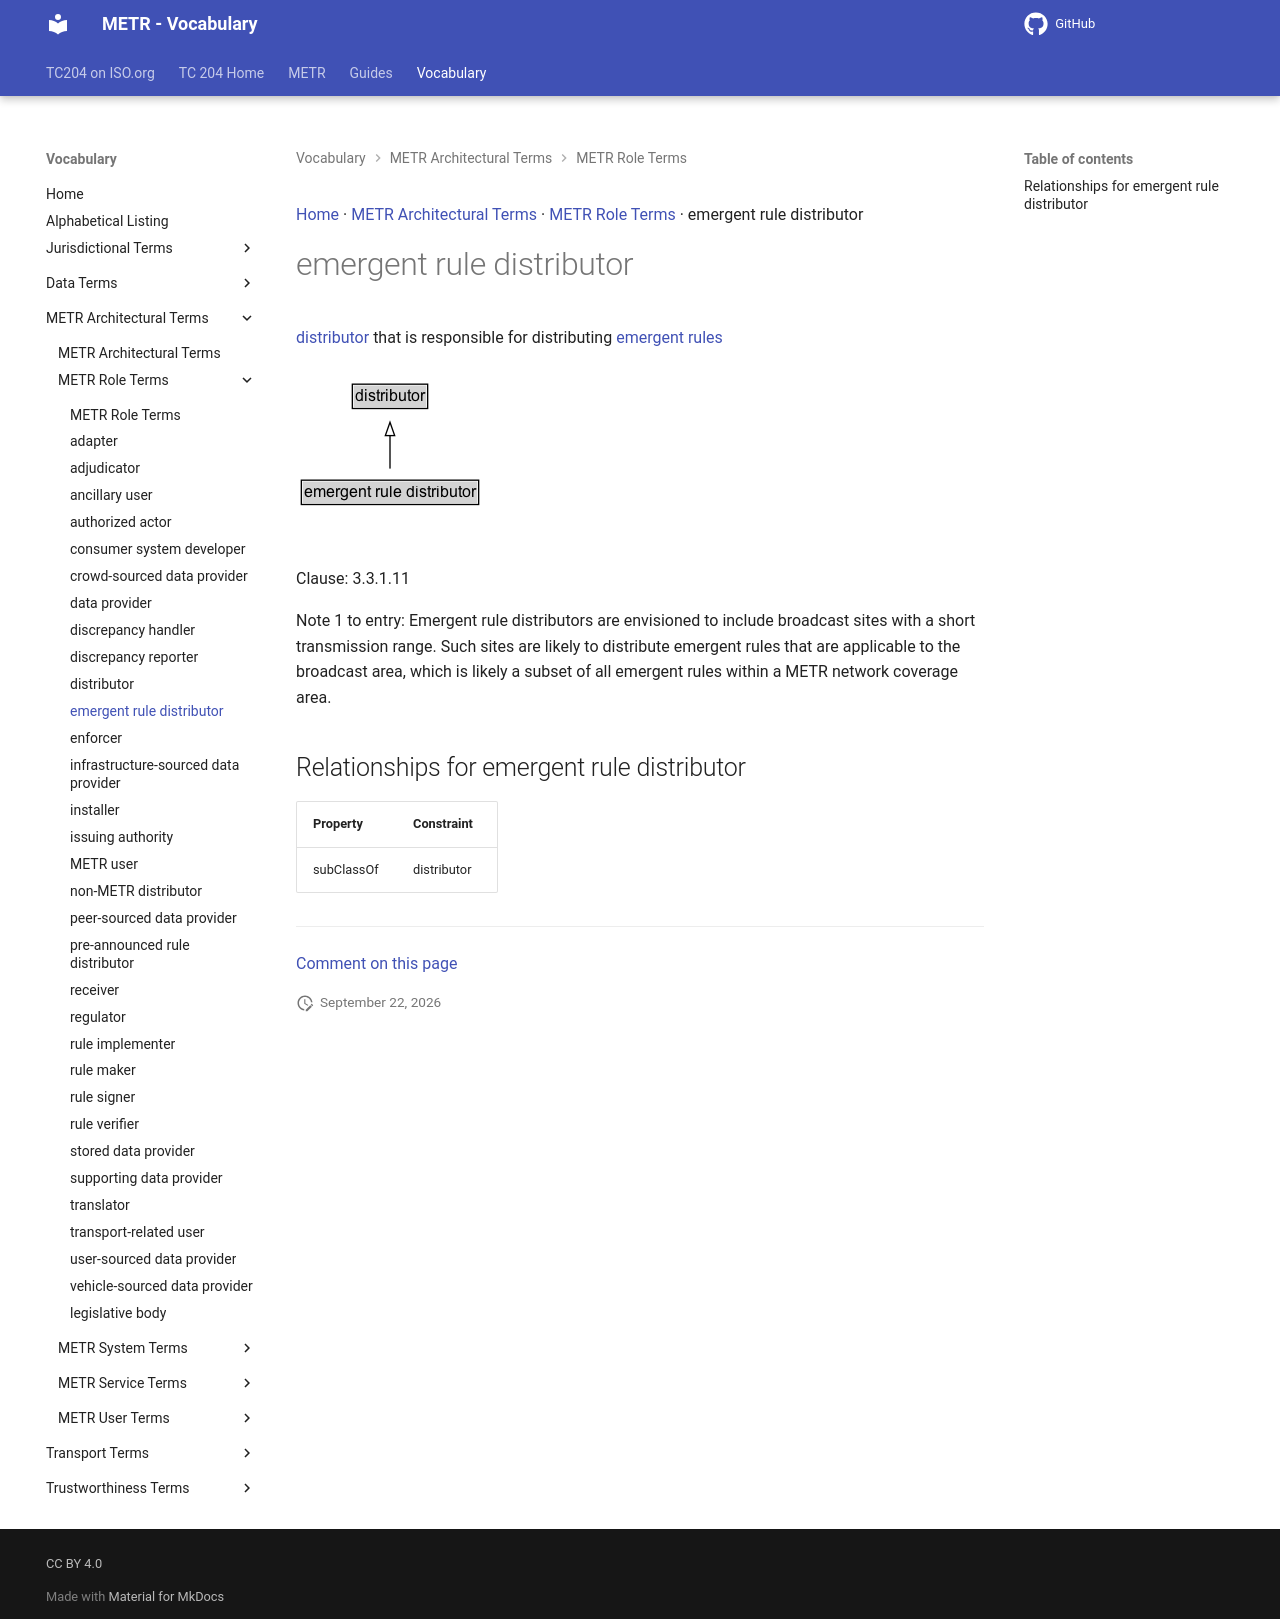

repository: k-vaughn/iso24315-vocab · page: preview/terms/emergent rule distributor/index.html · generator: mkdocs

[Home](../index.md) · [METR Architectural Terms](groups/METR Architectural Terms.md) · [METR Role Terms](patterns/METR Role Terms.md) · emergent rule distributor

# emergent rule distributor

[distributor](distributor.md) that is responsible for distributing [emergent rules](emergent rule.md)

<object type="image/svg+xml" data="../../diagrams/emergent rule distributor.dot.svg">
    <img alt="emergent rule distributor Diagram" src="../../diagrams/emergent rule distributor.dot.png" /> <!-- Fallback for non-SVG browsers -->
</object>

Clause: 3.3.1.11

Note 1 to entry: Emergent rule distributors are envisioned to include broadcast sites with a short transmission range. Such sites are likely to distribute emergent rules that are applicable to the broadcast area, which is likely a subset of all emergent rules within a METR network coverage area.

## Relationships for emergent rule distributor

| Property | Constraint |
| --- | --- |
| subClassOf | distributor |


---

[Comment on this page](https://github.com/ISO-TC204/iso24315-vocab/issues/new?template=page-feedback.yml&title=%5BPage+feedback%5D+emergent+rule+distributor&page-title=emergent+rule+distributor&page-path=terms%2Femergent+rule+distributor.md)
